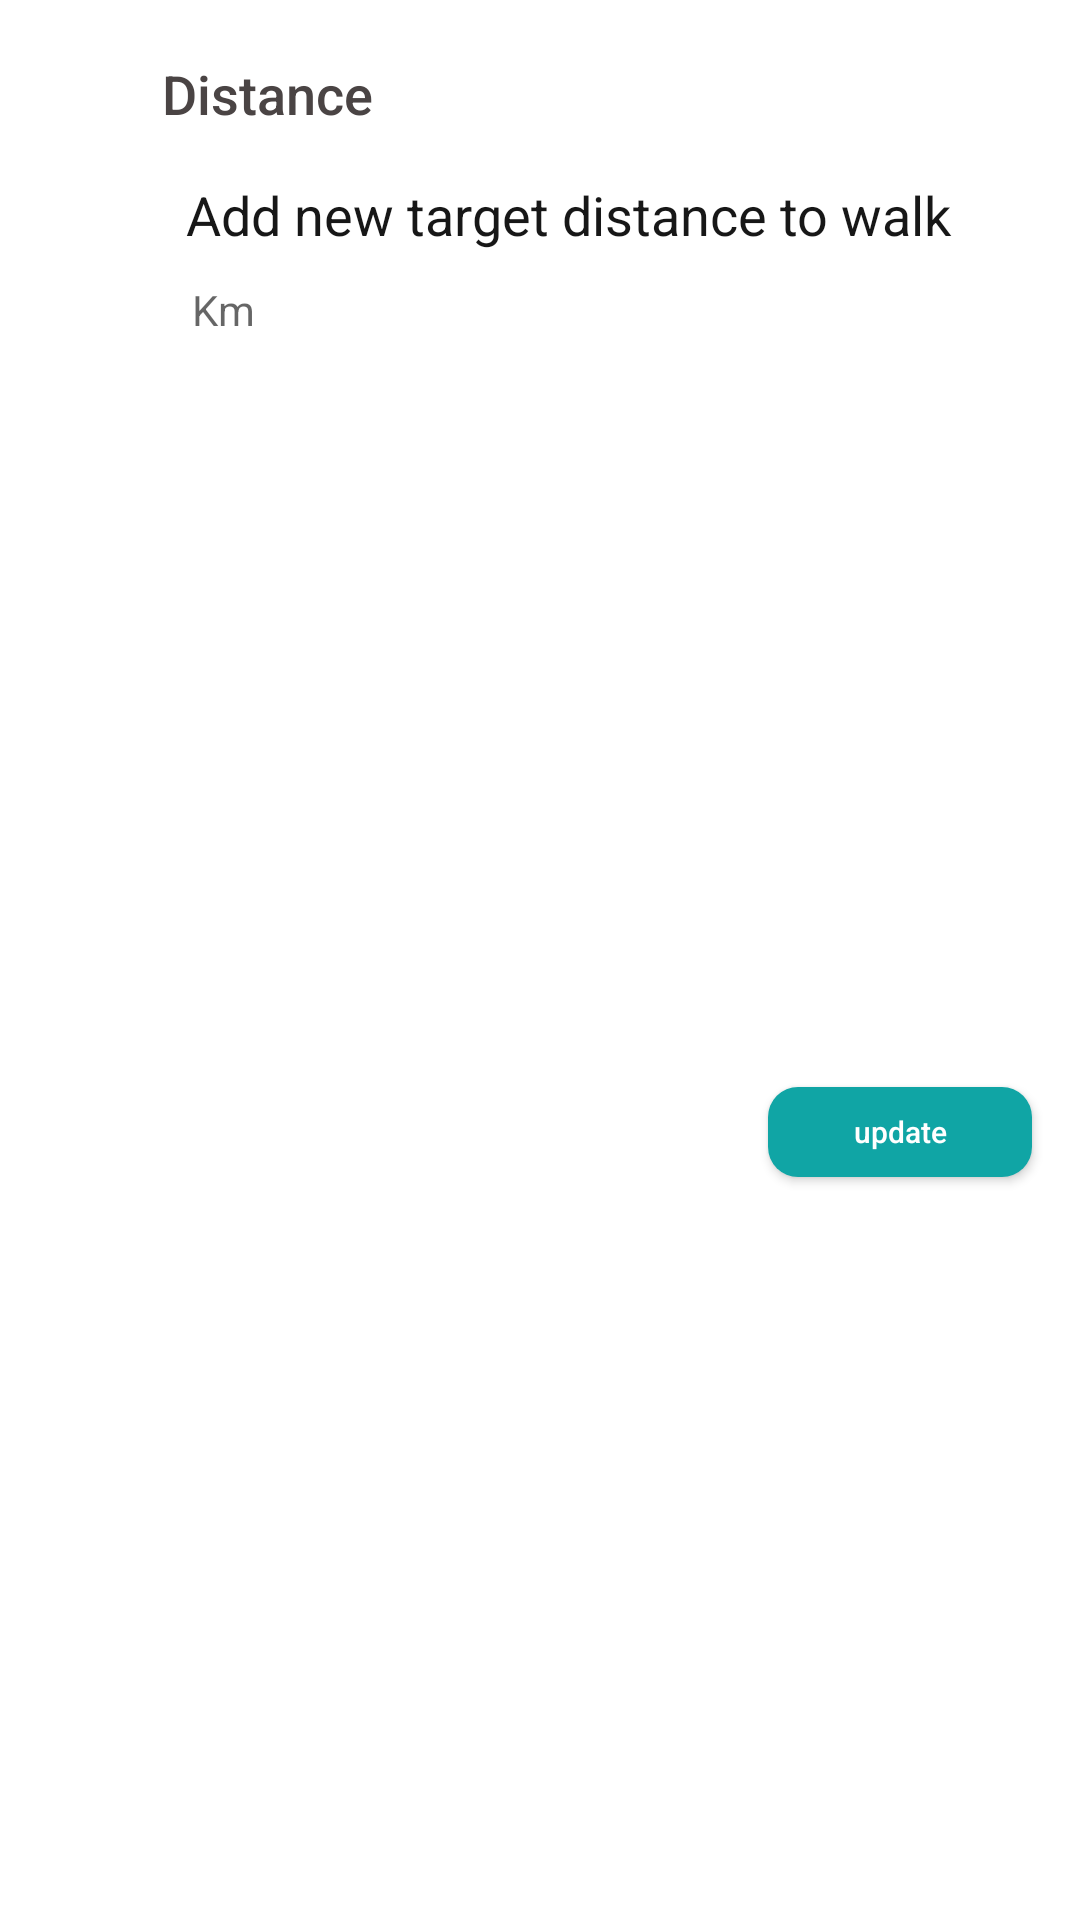

Here is an Android app screen rendered from its layout file. Give the layout XML and the strings, colors and styles it references.
<!-- AndroidManifest.xml: application theme AppTheme -->
<!-- res/layout/edit_distance_dailog.xml -->
<?xml version="1.0" encoding="utf-8"?>
<androidx.constraintlayout.widget.ConstraintLayout xmlns:android="http://schemas.android.com/apk/res/android"
    xmlns:app="http://schemas.android.com/apk/res-auto"
    xmlns:tools="http://schemas.android.com/tools"
    android:layout_width="match_parent"
    android:layout_height="wrap_content"
    android:background="@android:color/white"
    android:orientation="vertical"
   >


    <Button
        android:id="@+id/update_distance_button"
        android:layout_width="wrap_content"
        android:layout_height="30dp"
        android:layout_marginTop="16dp"
        android:layout_marginEnd="16dp"
        android:layout_marginBottom="16dp"
        android:background="@drawable/login_button_background"
        android:text="update"
        android:textAllCaps="false"
        android:textColor="@android:color/white"
        android:textSize="10dp"
        app:layout_constraintBottom_toBottomOf="parent"
        app:layout_constraintEnd_toEndOf="parent"
        app:layout_constraintTop_toBottomOf="@+id/distance_goal_edit_text" />

    <ImageView
        android:id="@+id/imageView22"
        android:layout_width="30dp"
        android:layout_height="30dp"
        android:layout_marginStart="16dp"
        android:layout_marginTop="16dp"
        android:tint="@color/darkGreyBlue"
        app:layout_constraintStart_toStartOf="parent"
        app:layout_constraintTop_toTopOf="parent"
        app:srcCompat="@drawable/ic_footsteps" />

    <TextView
        android:id="@+id/textView57"
        android:layout_width="wrap_content"
        android:layout_height="wrap_content"
        android:layout_marginStart="8dp"
        android:fontFamily="sans-serif-medium"
        android:lineSpacingExtra="2sp"
        android:text="Distance"
        android:textColor="#4a4444"
        android:textSize="18sp"
        android:textStyle="normal"
        app:layout_constraintBottom_toBottomOf="@+id/imageView22"
        app:layout_constraintStart_toEndOf="@+id/imageView22"
        app:layout_constraintTop_toTopOf="@+id/imageView22" />

    <TextView
        android:id="@+id/textView58"
        android:layout_width="wrap_content"
        android:layout_height="wrap_content"
        android:layout_marginStart="8dp"
        android:layout_marginTop="16dp"
        android:fontFamily="sans-serif"
        android:lineSpacingExtra="4sp"
        android:text="Add new target distance to walk "
        android:textColor="#171717"
        android:textSize="18sp"
        android:textStyle="normal"
        app:layout_constraintStart_toStartOf="@+id/textView57"
        app:layout_constraintTop_toBottomOf="@+id/textView57" />

    <EditText
        android:id="@+id/distance_goal_edit_text"
        android:layout_width="0dp"
        android:layout_height="wrap_content"
        android:layout_marginTop="8dp"
        android:background="@drawable/null_icon"
        android:fontFamily="sans-serif"
        android:hint="@string/km"
        android:textColor="#4a4444"
        android:textSize="14sp"
        android:padding="2dp"
        app:layout_constraintEnd_toEndOf="@+id/textView58"
        app:layout_constraintStart_toStartOf="@+id/textView58"
        app:layout_constraintTop_toBottomOf="@+id/textView58"
        android:inputType="number"/>
</androidx.constraintlayout.widget.ConstraintLayout>
<!-- resources referenced by this layout -->
<resources>
  <color name="darkGreyBlue">#274461</color>
  <!-- drawable login_button_background (drawable) -->
  <?xml version="1.0" encoding="utf-8"?>
  <shape xmlns:android="http://schemas.android.com/apk/res/android">
  <solid android:color="@color/primaryColor"/>
      <corners android:radius="10dp"/>
  </shape>
  <string name="km">Km</string>
  <style name="AppTheme" parent="Theme.Design.Light">
          
          <item name="colorPrimary">@color/colorPrimary</item>
          <item name="colorPrimaryDark">@color/colorPrimaryDark</item>
          <item name="colorAccent">@color/colorAccent</item>
          <item name="toolbarStyle">@style/toolbarTheme</item>
      </style>
  <color name="primaryColor">#10A5A5</color>
  <color name="colorPrimary">#008577</color>
  <color name="colorPrimaryDark">#00574B</color>
  <color name="colorAccent">#D81B60</color>
  <style name="toolbarTheme" parent="Widget.AppCompat.Toolbar">
          
         <item name="android:background">@android:color/white</item>
          <item name="android:titleTextColor">@color/darkGreyBlue</item>
      </style>
</resources>
